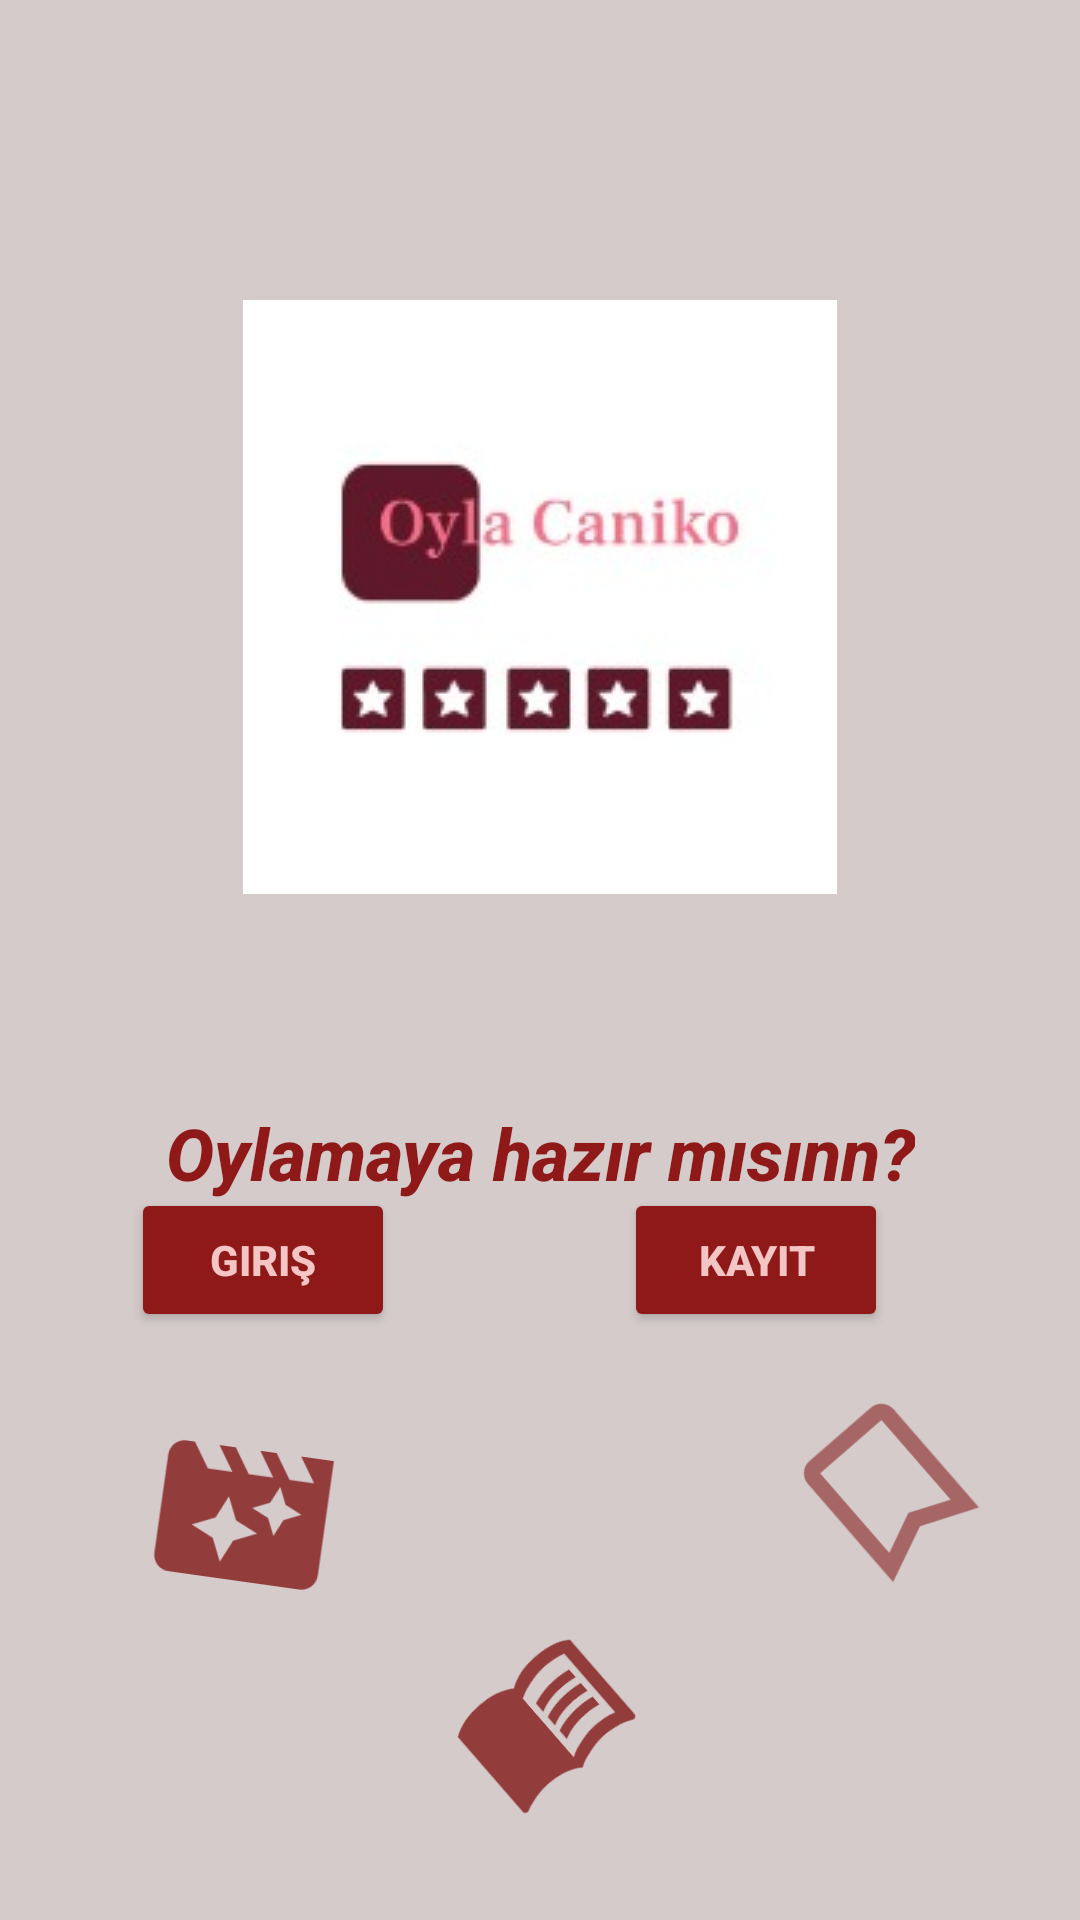

Produce the Android XML layout that renders to this screen, including the resource entries it uses.
<!-- AndroidManifest.xml: application theme Theme.OylaCaniko -->
<!-- res/layout/activity_bir.xml -->
<?xml version="1.0" encoding="utf-8"?>
<androidx.constraintlayout.widget.ConstraintLayout xmlns:android="http://schemas.android.com/apk/res/android"
    xmlns:app="http://schemas.android.com/apk/res-auto"
    xmlns:tools="http://schemas.android.com/tools"
    android:layout_width="match_parent"
    android:layout_height="match_parent"
    android:background="@color/arkaplan"
    tools:context=".ActivityBir">

    <Button
        android:id="@+id/buttonGir"
        android:layout_width="wrap_content"
        android:layout_height="wrap_content"
        android:layout_marginBottom="196dp"
        android:backgroundTint="@color/koyukahve"
        android:text="Giriş"
        android:textColor="@color/pembemsikahve"
        android:textStyle="bold"
        app:layout_constraintBottom_toBottomOf="parent"
        app:layout_constraintEnd_toEndOf="parent"
        app:layout_constraintHorizontal_bias="0.16"
        app:layout_constraintStart_toStartOf="parent" />

    <Button
        android:id="@+id/buttonKayitOl"
        android:layout_width="wrap_content"
        android:layout_height="wrap_content"
        android:layout_marginBottom="196dp"
        android:backgroundTint="@color/koyukahve"
        android:text="Kayıt"
        android:textColor="@color/pembemsikahve"
        android:textStyle="bold"
        app:layout_constraintBottom_toBottomOf="parent"
        app:layout_constraintEnd_toEndOf="parent"
        app:layout_constraintHorizontal_bias="0.765"
        app:layout_constraintStart_toStartOf="parent" />

    <ImageView
        android:id="@+id/imageView3"
        android:layout_width="wrap_content"
        android:layout_height="wrap_content"
        android:layout_marginTop="100dp"
        app:layout_constraintEnd_toEndOf="parent"
        app:layout_constraintHorizontal_bias="0.5"
        app:layout_constraintStart_toStartOf="parent"
        app:layout_constraintTop_toTopOf="parent"
        app:srcCompat="@drawable/logo" />

    <TextView
        android:id="@+id/textView73"
        android:layout_width="wrap_content"
        android:layout_height="wrap_content"
        android:layout_marginTop="70dp"
        android:fontFamily="sans-serif-medium"
        android:text="Oylamaya hazır mısınn?"
        android:textColor="@color/koyukahve"
        android:textSize="24sp"
        android:textStyle="bold|italic"
        app:layout_constraintEnd_toEndOf="parent"
        app:layout_constraintStart_toStartOf="parent"
        app:layout_constraintTop_toBottomOf="@+id/imageView3" />

    <ImageView
        android:id="@+id/imageView35"
        android:layout_width="66dp"
        android:layout_height="66dp"
        android:layout_marginStart="48dp"
        android:layout_marginBottom="102dp"
        android:rotation="8"
        app:layout_constraintBottom_toBottomOf="parent"
        app:layout_constraintStart_toStartOf="parent"
        app:srcCompat="@drawable/movie_filter_24" />

    <ImageView
        android:id="@+id/imageView36"
        android:layout_width="69dp"
        android:layout_height="54dp"
        android:layout_marginBottom="40dp"
        android:rotation="-41"
        app:layout_constraintBottom_toBottomOf="parent"
        app:layout_constraintEnd_toEndOf="parent"
        app:layout_constraintStart_toStartOf="parent"
        app:srcCompat="@drawable/ibook_menu_24" />

    <ImageView
        android:id="@+id/imageView37"
        android:layout_width="80dp"
        android:layout_height="65dp"
        android:layout_marginEnd="24dp"
        android:layout_marginBottom="111dp"
        android:rotation="-41"
        app:layout_constraintBottom_toBottomOf="parent"
        app:layout_constraintEnd_toEndOf="parent"
        app:srcCompat="@drawable/ic_baseline_bookmark_border_24" />

</androidx.constraintlayout.widget.ConstraintLayout>
<!-- resources referenced by this layout -->
<resources>
  <color name="arkaplan">#D5CBCB</color>
  <color name="koyukahve">#8F1919</color>
  <color name="pembemsikahve">#F3C5C5</color>
  <!-- drawable ibook_menu_24 (drawable) -->
  <vector android:alpha="0.85" android:height="24dp"
      android:tint="#872222" android:viewportHeight="24"
      android:viewportWidth="24" android:width="24dp" xmlns:android="http://schemas.android.com/apk/res/android">
      <path android:fillColor="@android:color/white" android:pathData="M21,5c-1.11,-0.35 -2.33,-0.5 -3.5,-0.5c-1.95,0 -4.05,0.4 -5.5,1.5c-1.45,-1.1 -3.55,-1.5 -5.5,-1.5S2.45,4.9 1,6v14.65c0,0.25 0.25,0.5 0.5,0.5c0.1,0 0.15,-0.05 0.25,-0.05C3.1,20.45 5.05,20 6.5,20c1.95,0 4.05,0.4 5.5,1.5c1.35,-0.85 3.8,-1.5 5.5,-1.5c1.65,0 3.35,0.3 4.75,1.05c0.1,0.05 0.15,0.05 0.25,0.05c0.25,0 0.5,-0.25 0.5,-0.5V6C22.4,5.55 21.75,5.25 21,5zM21,18.5c-1.1,-0.35 -2.3,-0.5 -3.5,-0.5c-1.7,0 -4.15,0.65 -5.5,1.5V8c1.35,-0.85 3.8,-1.5 5.5,-1.5c1.2,0 2.4,0.15 3.5,0.5V18.5z"/>
      <path android:fillColor="@android:color/white" android:pathData="M17.5,10.5c0.88,0 1.73,0.09 2.5,0.26V9.24C19.21,9.09 18.36,9 17.5,9c-1.7,0 -3.24,0.29 -4.5,0.83v1.66C14.13,10.85 15.7,10.5 17.5,10.5z"/>
      <path android:fillColor="@android:color/white" android:pathData="M13,12.49v1.66c1.13,-0.64 2.7,-0.99 4.5,-0.99c0.88,0 1.73,0.09 2.5,0.26V11.9c-0.79,-0.15 -1.64,-0.24 -2.5,-0.24C15.8,11.66 14.26,11.96 13,12.49z"/>
      <path android:fillColor="@android:color/white" android:pathData="M17.5,14.33c-1.7,0 -3.24,0.29 -4.5,0.83v1.66c1.13,-0.64 2.7,-0.99 4.5,-0.99c0.88,0 1.73,0.09 2.5,0.26v-1.52C19.21,14.41 18.36,14.33 17.5,14.33z"/>
  </vector>
  <!-- drawable ic_baseline_bookmark_border_24 (drawable) -->
  <vector android:alpha="0.6" android:height="24dp" android:tint="#872222"
      android:viewportHeight="24" android:viewportWidth="24"
      android:width="24dp" xmlns:android="http://schemas.android.com/apk/res/android">
      <path android:fillColor="@android:color/white" android:pathData="M17,3L7,3c-1.1,0 -1.99,0.9 -1.99,2L5,21l7,-3 7,3L19,5c0,-1.1 -0.9,-2 -2,-2zM17,18l-5,-2.18L7,18L7,5h10v13z"/>
  </vector>
  <!-- drawable logo: jpg bitmap (drawable-v24, 6006 bytes) -->
  <!-- drawable movie_filter_24 (drawable) -->
  <vector android:alpha="0.85" android:height="24dp"
      android:tint="#872222" android:viewportHeight="24"
      android:viewportWidth="24" android:width="24dp" xmlns:android="http://schemas.android.com/apk/res/android">
      <path android:fillColor="@android:color/white" android:pathData="M18,4l2,3h-3l-2,-3h-2l2,3h-3l-2,-3L8,4l2,3L7,7L5,4L4,4c-1.1,0 -1.99,0.9 -1.99,2L2,18c0,1.1 0.9,2 2,2h16c1.1,0 2,-0.9 2,-2L22,4h-4zM11.25,15.25L10,18l-1.25,-2.75L6,14l2.75,-1.25L10,10l1.25,2.75L14,14l-2.75,1.25zM16.94,11.94L16,14l-0.94,-2.06L13,11l2.06,-0.94L16,8l0.94,2.06L19,11l-2.06,0.94z"/>
  </vector>
  <style name="Theme.OylaCaniko" parent="Theme.MaterialComponents.DayNight.DarkActionBar">
          
          <item name="colorPrimary">@color/purple_500</item>
          <item name="colorPrimaryVariant">@color/purple_700</item>
          <item name="colorOnPrimary">@color/white</item>
          
          <item name="colorSecondary">@color/teal_200</item>
          <item name="colorSecondaryVariant">@color/teal_700</item>
          <item name="colorOnSecondary">@color/black</item>
          
          <item name="android:statusBarColor" tools:targetApi="l">?attr/colorPrimaryVariant</item>
          
      </style>
  <color name="purple_500">#8E1F46</color>
  <color name="purple_700">#870A0A</color>
  <color name="white">#FFFFFF</color>
  <color name="teal_200">#9C0E4B</color>
  <color name="teal_700">#FF018786</color>
  <color name="black">#FF000000</color>
</resources>
